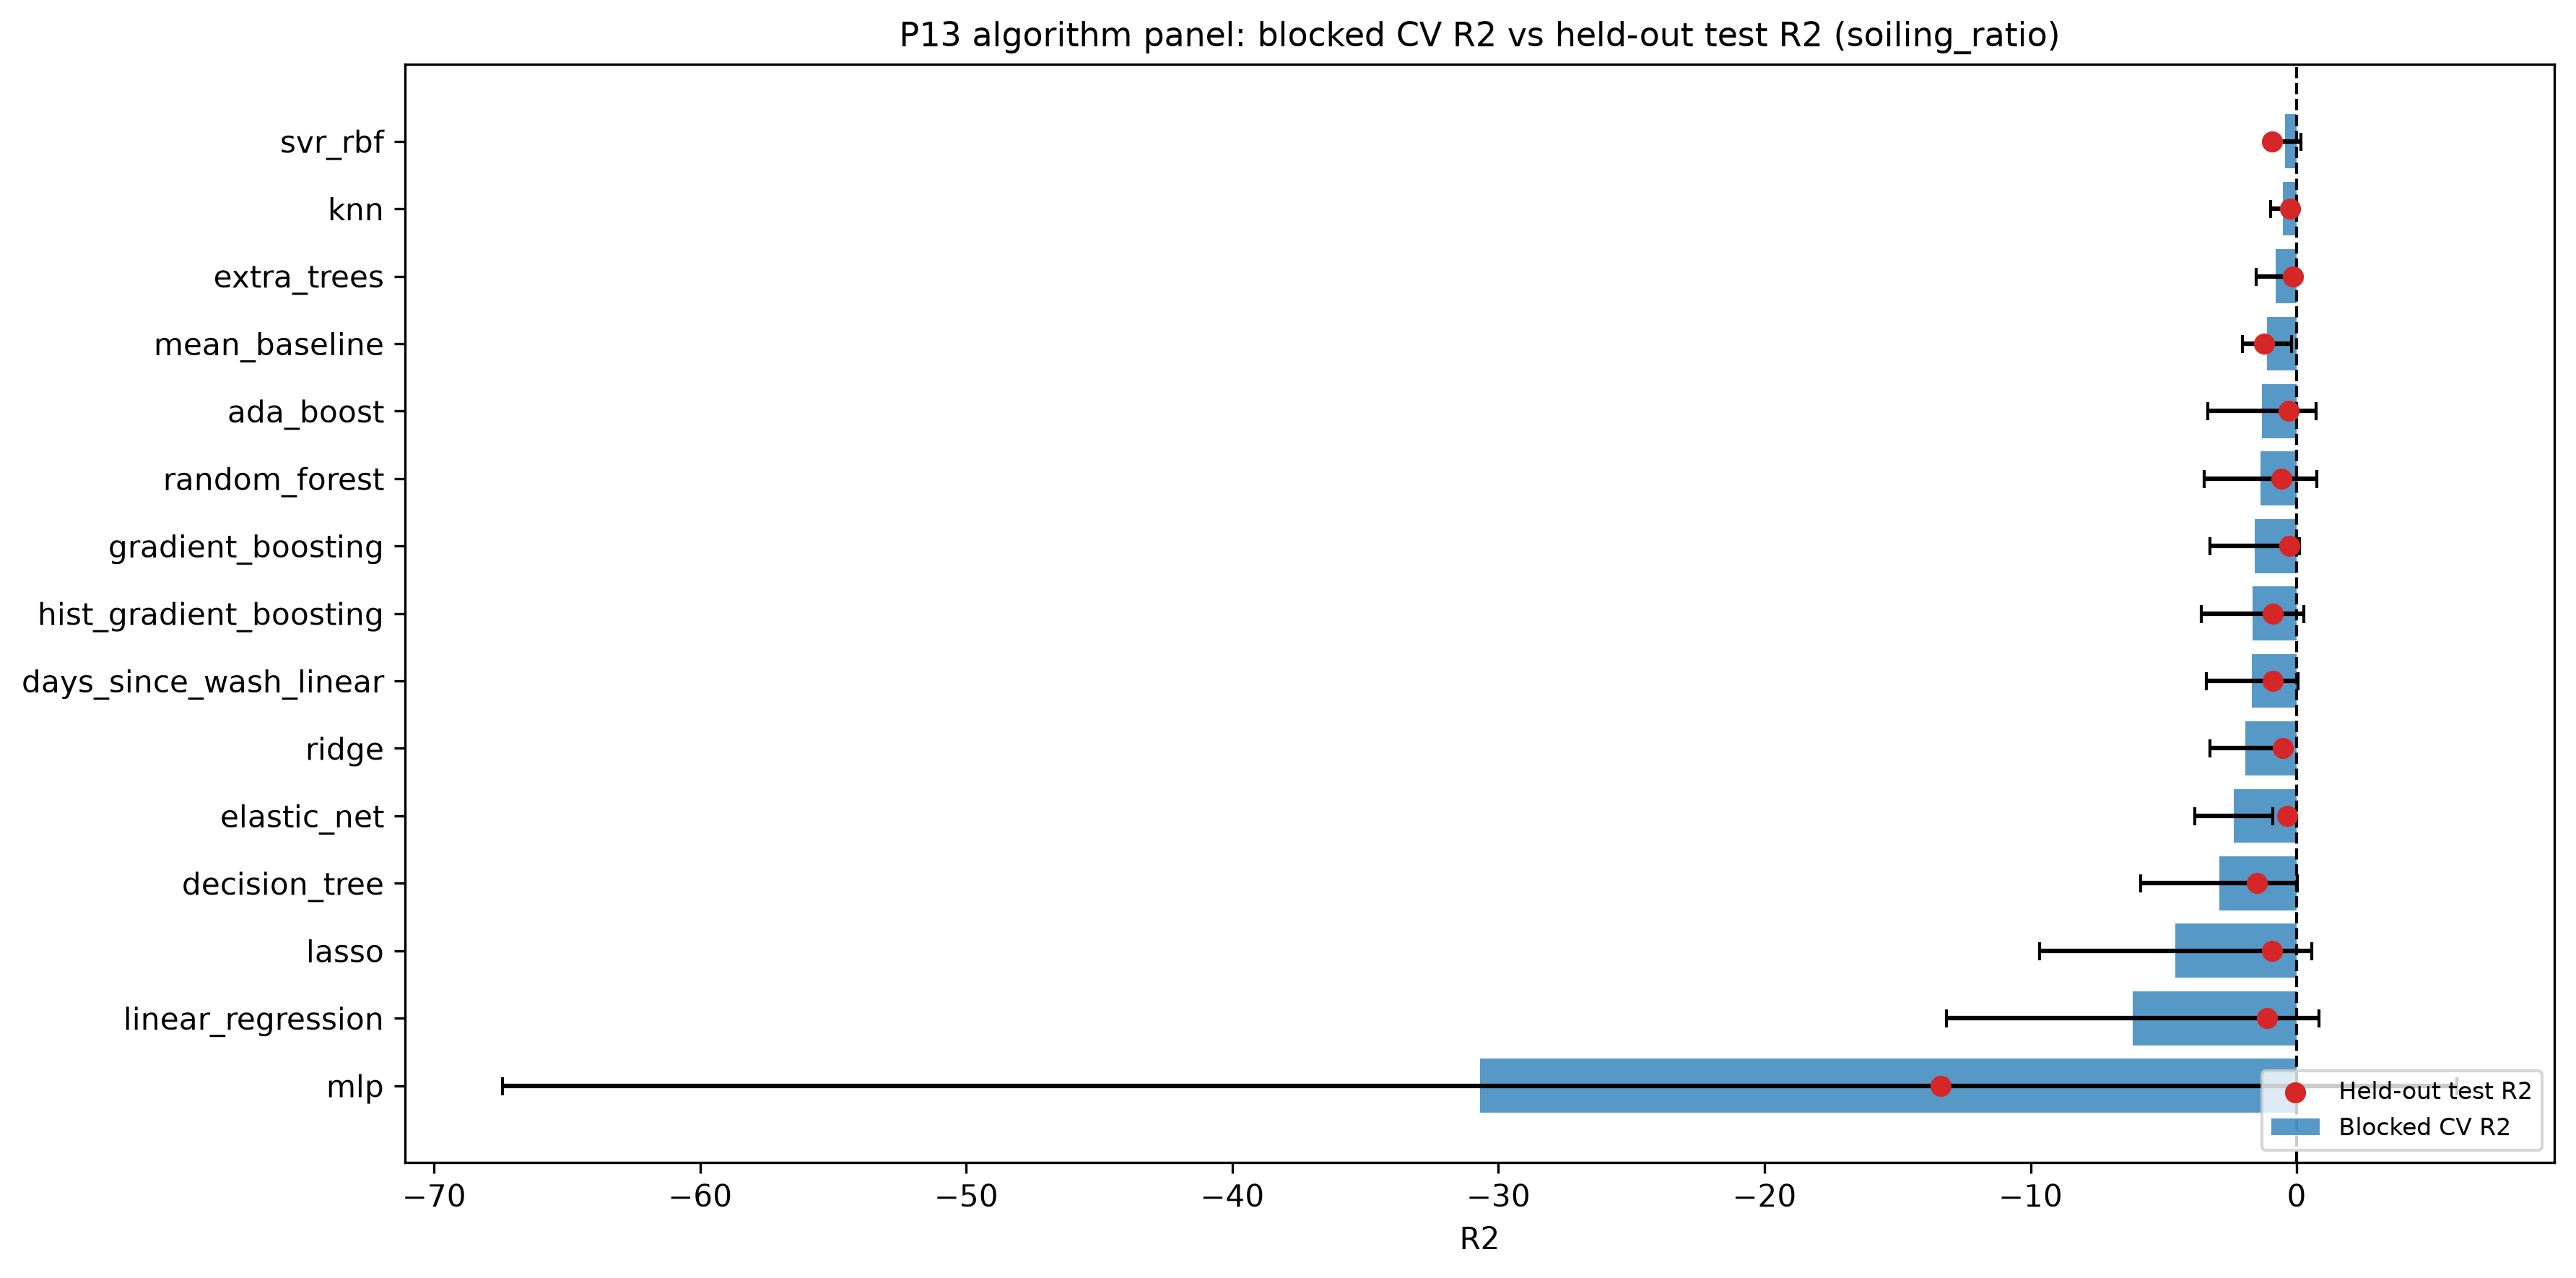

Data behind this chart, as committed beside it:
model_name, test_mae, test_rmse, test_r2, cv_r2_mean, cv_r2_std, cv_mae_mean, cv_mae_std, cv_r2_non_negative
mlp, 30.03, 40.42, -13.38, -30.7, 36.72, 25.65, 7.7, False
linear_regression, 13.05, 15.55, -1.128, -6.154, 6.998, 15.07, 10.78, False
lasso, 12.37, 14.8, -0.929, -4.549, 5.108, 13.23, 8.068, False
decision_tree, 13.49, 16.84, -1.495, -2.908, 2.946, 10.51, 7.696, False
elastic_net, 9.744, 12.43, -0.3601, -2.359, 1.472, 10.94, 5.663, False
ridge, 10.52, 13.08, -0.507, -1.936, 1.326, 10.01, 4.449, False
days_since_wash_linear, 11.96, 14.67, -0.8942, -1.675, 1.721, 10.46, 8.133, False
hist_gradient_boosting, 11.72, 14.73, -0.91, -1.653, 1.925, 9.629, 7.174, False
gradient_boosting, 9.685, 12.05, -0.2782, -1.566, 1.684, 9.033, 6.058, False
random_forest, 10.78, 13.31, -0.5585, -1.353, 2.119, 8.81, 7.553, False
ada_boost, 10.12, 12.11, -0.2903, -1.295, 2.034, 8.825, 7.323, False
mean_baseline, 13.07, 15.9, -1.224, -1.109, 0.9255, 8.383, 4.331, False
extra_trees, 9.165, 11.42, -0.1485, -0.7979, 0.7271, 7.818, 4.784, False
knn, 8.993, 11.94, -0.2552, -0.5053, 0.4682, 7.261, 4.579, False
svr_rbf, 12.53, 14.78, -0.9234, -0.4396, 0.5911, 6.94, 4.368, False
